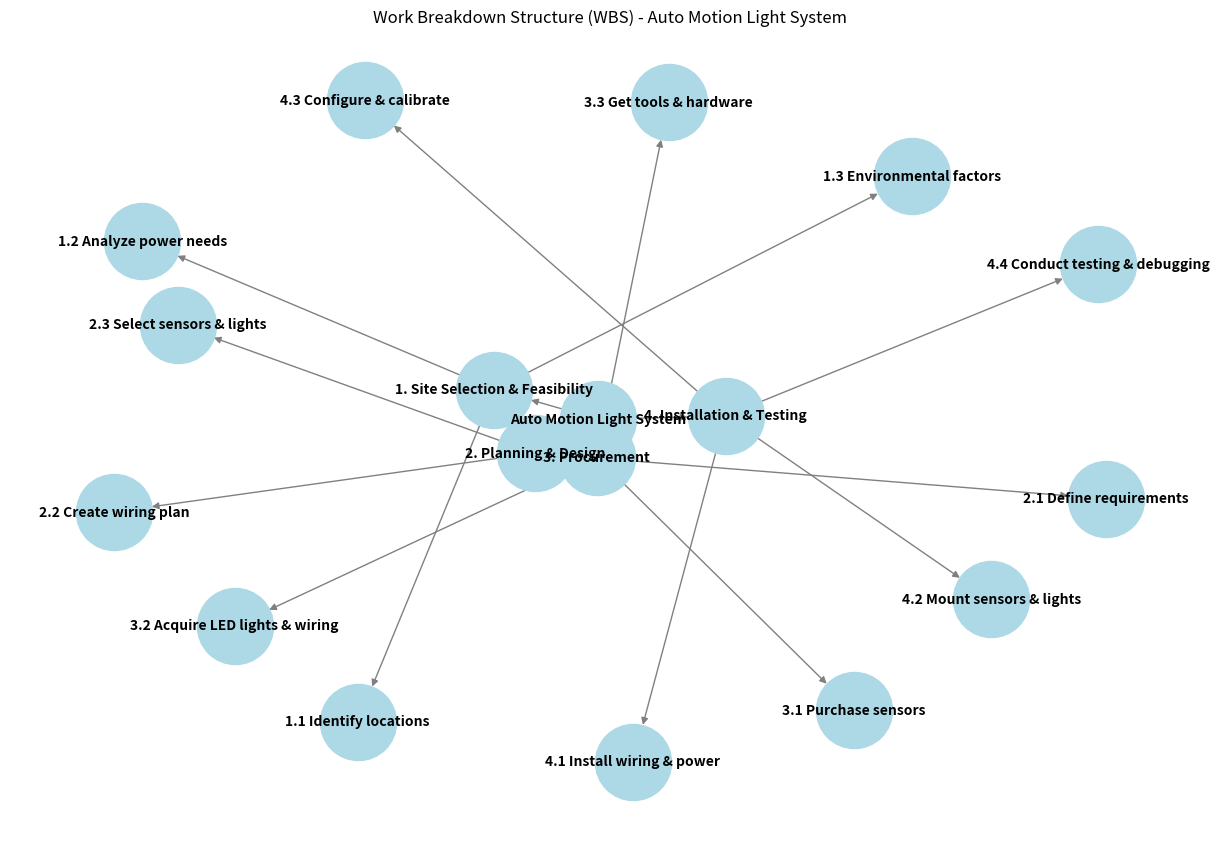

Reproduce this figure in Python.
import matplotlib.pyplot as plt
import networkx as nx

def create_wbs():
    G = nx.DiGraph()
    
    # Define nodes
    G.add_edges_from([
        ("Auto Motion Light System", "1. Site Selection & Feasibility"),
        ("1. Site Selection & Feasibility", "1.1 Identify locations"),
        ("1. Site Selection & Feasibility", "1.2 Analyze power needs"),
        ("1. Site Selection & Feasibility", "1.3 Environmental factors"),
        
        ("Auto Motion Light System", "2. Planning & Design"),
        ("2. Planning & Design", "2.1 Define requirements"),
        ("2. Planning & Design", "2.2 Create wiring plan"),
        ("2. Planning & Design", "2.3 Select sensors & lights"),
        
        ("Auto Motion Light System", "3. Procurement"),
        ("3. Procurement", "3.1 Purchase sensors"),
        ("3. Procurement", "3.2 Acquire LED lights & wiring"),
        ("3. Procurement", "3.3 Get tools & hardware"),
        
        ("Auto Motion Light System", "4. Installation & Testing"),
        ("4. Installation & Testing", "4.1 Install wiring & power"),
        ("4. Installation & Testing", "4.2 Mount sensors & lights"),
        ("4. Installation & Testing", "4.3 Configure & calibrate"),
        ("4. Installation & Testing", "4.4 Conduct testing & debugging"),
    ])
    
    # Draw the graph
    plt.figure(figsize=(12, 8))
    pos = nx.spring_layout(G, seed=42)
    nx.draw(G, pos, with_labels=True, node_size=3000, node_color="lightblue", edge_color="gray", font_size=10, font_weight="bold")
    plt.title("Work Breakdown Structure (WBS) - Auto Motion Light System")
    plt.show()

create_wbs()
